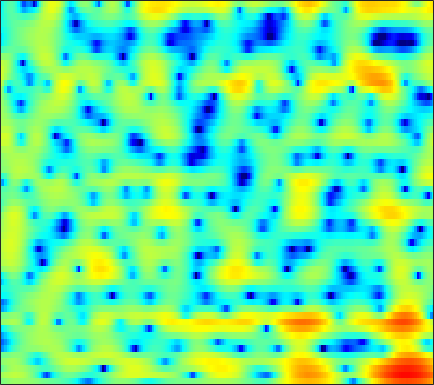

The table this chart was drawn from, first rows:
-0.4265, -0.047072, 0.37737, 0.70215, 0.90075, 1.1134, 1.2577, 1.3283, 1.3618, 1.3373, 1.266, 1.1765, 1.0203, 0.84244, 0.67956, 0.45156, 0.20199, 0.011752, -0.23821, -0.47689, -0.70557, -0.86542, -1.0676, -1.249
1.444, 1.804, 2.231, 2.588, 2.799, 2.999, 3.098, 3.1, 3.003, 2.784, 2.433, 2.074, 1.457, 0.664, -0.06588, -1.26, -2.772, -4.181, -6.56, -9.78, -14, -16.12, -13.3, -9.486
-2, -0.983, 0.08117, 0.877, 1.321, 1.736, 1.968, 2.033, 1.983, 1.79, 1.47, 1.149, 0.6362, 0.04153, -0.428, -1.105, -1.788, -2.277, -2.838, -3.232, -3.385, -3.321, -2.973, -2.382
0.3298, 0.6943, 1.11, 1.422, 1.576, 1.663, 1.608, 1.46, 1.105, 0.5506, -0.2321, -0.9839, -2.241, -3.777, -5.117, -7.026, -8.588, -8.944, -8.024, -6.303, -4.534, -3.331, -1.919, -0.7122
-1.077, -0.9658, -0.7274, -0.4326, -0.2011, 0.07839, 0.2799, 0.3559, 0.3335, 0.1453, -0.2353, -0.6513, -1.393, -2.307, -3.08, -4.084, -4.757, -4.819, -4.244, -3.159, -1.908, -1.014, 0.04793, 0.9301
-12.61, -11.71, -9.606, -7.447, -6.014, -4.406, -3.107, -2.315, -1.462, -0.7998, -0.3143, -0.04024, 0.2252, 0.4107, 0.52, 0.6521, 0.796, 0.9273, 1.137, 1.37, 1.622, 1.795, 1.991, 2.126
-14.69, -13.85, -11.86, -9.666, -8.111, -6.259, -4.679, -3.659, -2.501, -1.54, -0.7378, -0.2325, 0.3365, 0.7935, 1.085, 1.414, 1.675, 1.837, 2.011, 2.137, 2.217, 2.235, 2.209, 2.116
-12.13, -10.76, -8.986, -7.34, -6.197, -4.821, -3.63, -2.84, -1.911, -1.13, -0.4695, -0.04091, 0.4543, 0.8786, 1.155, 1.471, 1.728, 1.881, 2.019, 2.083, 2.07, 2.015, 1.885, 1.693
-7.674, -6.239, -4.614, -3.305, -2.488, -1.607, -0.9526, -0.5914, -0.257, -0.05241, 0.05573, 0.1286, 0.2681, 0.508, 0.7608, 1.168, 1.583, 1.857, 2.124, 2.225, 2.129, 1.927, 1.486, 0.8849
0.5027, 0.818, 1.27, 1.676, 1.903, 2.071, 2.028, 1.808, 1.221, 0.1699, -1.45, -3.091, -5.567, -6.352, -4.824, -2.029, 0.2569, 1.492, 2.561, 3.058, 2.995, 2.588, 1.494, -0.3552
-0.737, -0.6476, -0.3776, -0.00718, 0.2727, 0.5695, 0.7208, 0.6723, 0.3198, -0.3742, -1.451, -2.458, -3.674, -3.893, -3.107, -1.396, 0.2809, 1.311, 2.272, 2.785, 2.857, 2.64, 1.988, 0.9971
-10.83, -10.86, -9.206, -6.993, -5.489, -3.849, -2.619, -1.931, -1.24, -0.7669, -0.4309, -0.2276, 0.0451, 0.3812, 0.6879, 1.155, 1.639, 1.969, 2.32, 2.537, 2.59, 2.521, 2.288, 1.913
-13.43, -13.54, -11.48, -8.89, -7.201, -5.35, -3.882, -2.992, -2.011, -1.219, -0.5739, -0.1523, 0.3425, 0.7855, 1.096, 1.482, 1.829, 2.058, 2.302, 2.465, 2.537, 2.522, 2.412, 2.185
-6.283, -6.247, -5.923, -5.336, -4.788, -4.025, -3.285, -2.771, -2.14, -1.603, -1.138, -0.8147, -0.3983, 0.002209, 0.3036, 0.7064, 1.103, 1.388, 1.742, 2.039, 2.266, 2.376, 2.433, 2.378
-5.411, -5.194, -4.74, -4.192, -3.776, -3.272, -2.865, -2.635, -2.461, -2.4, -2.392, -2.394, -2.333, -2.12, -1.838, -1.306, -0.653, -0.1227, 0.5806, 1.234, 1.802, 2.155, 2.522, 2.755
-9.74, -7.855, -5.677, -4.091, -3.25, -2.526, -2.226, -2.277, -2.711, -3.549, -4.822, -6.029, -7.701, -8.525, -7.996, -6.215, -4.194, -2.827, -1.27, 0.01586, 1.079, 1.754, 2.502, 3.095
-6.95, -5.197, -3.185, -1.699, -0.9487, -0.3914, -0.3305, -0.5982, -1.377, -2.739, -4.809, -6.935, -10.65, -13.66, -12.44, -9.029, -6.333, -4.809, -3.193, -1.848, -0.6408, 0.2121, 1.281, 2.251
0.3047, 0.7258, 1.297, 1.766, 2.002, 2.102, 1.949, 1.638, 0.9718, 0.01502, -1.153, -2.091, -3.345, -4.442, -5.117, -5.856, -6.498, -6.984, -7.479, -7.393, -6.353, -5.04, -3.06, -1.194
2.038, 2.501, 2.991, 3.299, 3.408, 3.369, 3.112, 2.773, 2.119, 1.267, 0.2099, -0.7023, -2.054, -3.565, -4.819, -6.712, -9.03, -11.26, -15.72, -24.36, -18.68, -13.05, -8.346, -5.149
2.31, 2.902, 3.474, 3.818, 3.922, 3.865, 3.566, 3.193, 2.491, 1.558, 0.3656, -0.6948, -2.314, -4.169, -5.689, -7.789, -9.799, -11.03, -12.02, -12.03, -11.01, -9.778, -7.854, -5.898
2.739, 3.316, 3.888, 4.235, 4.346, 4.293, 4.012, 3.641, 2.925, 1.926, 0.6526, -0.519, -2.408, -4.758, -6.915, -10.57, -15.81, -21.39, -21.34, -15.47, -11.88, -9.935, -7.895, -6.273
2.724, 3.293, 3.885, 4.266, 4.414, 4.42, 4.206, 3.896, 3.279, 2.421, 1.328, 0.3393, -1.216, -3.05, -4.602, -6.855, -9.053, -10.27, -10.79, -10.11, -9.01, -8.207, -7.313, -6.655
2.079, 2.721, 3.396, 3.864, 4.079, 4.183, 4.072, 3.857, 3.399, 2.765, 1.942, 1.231, 0.1799, -0.957, -1.829, -2.959, -3.969, -4.609, -5.272, -5.749, -6.109, -6.382, -6.827, -7.426
1.462, 2.182, 2.953, 3.517, 3.798, 3.99, 3.971, 3.821, 3.449, 2.886, 2.168, 1.547, 0.6424, -0.2894, -0.9757, -1.829, -2.587, -3.094, -3.698, -4.285, -4.931, -5.5, -6.448, -7.706
1.14, 1.951, 2.874, 3.572, 3.937, 4.216, 4.242, 4.091, 3.666, 2.984, 2.078, 1.253, 0.01194, -1.293, -2.198, -3.158, -3.696, -3.836, -3.845, -3.836, -3.982, -4.251, -4.9, -5.966
0.2069, 1.359, 2.641, 3.608, 4.126, 4.527, 4.604, 4.454, 3.962, 3.123, 1.873, 0.6203, -1.585, -4.645, -7.718, -12.26, -11.31, -8.363, -5.446, -3.624, -2.584, -2.212, -2.145, -2.541
-2.48, -0.783, 0.8939, 2.083, 2.699, 3.201, 3.369, 3.285, 2.9, 2.191, 1.151, 0.1408, -1.552, -3.622, -5.29, -6.937, -6.684, -5.47, -3.619, -2.09, -1.002, -0.4546, -0.0407, 0.08163
-3.16, -2.027, -0.8079, 0.07695, 0.5385, 0.9103, 1.02, 0.9365, 0.6377, 0.1603, -0.4273, -0.9037, -1.506, -2, -2.243, -2.324, -2.095, -1.744, -1.127, -0.4678, 0.1469, 0.5398, 0.9361, 1.184
-2.129, -1.776, -1.302, -0.9069, -0.687, -0.5803, -0.7188, -0.9892, -1.555, -2.261, -2.999, -3.423, -3.643, -3.406, -2.988, -2.246, -1.452, -0.8727, -0.1471, 0.4953, 1.046, 1.386, 1.753, 2.006
-2.489, -2.543, -2.229, -1.689, -1.322, -1.062, -1.203, -1.648, -2.805, -4.795, -7.912, -10.93, -12.35, -8.489, -5.776, -3.151, -1.331, -0.3281, 0.6479, 1.339, 1.831, 2.105, 2.391, 2.615
-10.81, -11.32, -6.67, -3.201, -1.563, -0.2234, 0.3269, 0.2788, -0.3744, -1.732, -3.58, -4.956, -5.437, -3.933, -2.419, -0.7083, 0.471, 1.038, 1.437, 1.537, 1.462, 1.398, 1.394, 1.571
-4.02, -4.147, -2.817, -0.9828, 0.2235, 1.396, 2.113, 2.385, 2.458, 2.308, 2.024, 1.827, 1.662, 1.628, 1.638, 1.583, 1.312, 0.8824, -0.0511, -1.498, -3.472, -5.127, -6.537, -5.739
0.03639, 0.2051, 0.6093, 1.139, 1.57, 2.091, 2.495, 2.7, 2.852, 2.891, 2.799, 2.682, 2.453, 2.135, 1.807, 1.213, 0.3729, -0.4732, -2.004, -4.151, -7.199, -10.23, -13.81, -11.69
0.1701, 0.6213, 1.139, 1.581, 1.853, 2.151, 2.368, 2.475, 2.545, 2.53, 2.452, 2.337, 2.113, 1.785, 1.46, 0.9027, 0.1824, -0.4751, -1.513, -2.691, -3.906, -4.726, -5.489, -5.812
0.293, 0.8651, 1.428, 1.806, 1.98, 2.095, 2.111, 2.083, 2.014, 1.93, 1.863, 1.809, 1.717, 1.571, 1.411, 1.101, 0.6594, 0.2367, -0.4287, -1.2, -2.018, -2.647, -3.462, -4.222
1.593, 2.018, 2.36, 2.439, 2.35, 2.043, 1.576, 1.178, 0.6963, 0.4241, 0.415, 0.5893, 0.9379, 1.291, 1.482, 1.579, 1.468, 1.242, 0.7499, 0.05559, -0.8266, -1.585, -2.716, -3.922
3.438, 3.704, 3.769, 3.467, 2.978, 1.931, 0.3622, -1.208, -3.716, -5.633, -4.905, -3.18, -0.9541, 0.7027, 1.561, 2.267, 2.531, 2.466, 2.039, 1.25, 0.08516, -1.017, -2.782, -4.801
3.866, 4.114, 4.105, 3.709, 3.119, 1.897, 0.06537, -1.831, -5.222, -8.424, -7.009, -4.312, -1.408, 0.5697, 1.584, 2.433, 2.789, 2.758, 2.335, 1.45, 0.06472, -1.384, -4.014, -7.842
2.691, 2.894, 2.901, 2.629, 2.263, 1.584, 0.747, 0.09393, -0.6589, -1.084, -1.009, -0.6725, 0.002544, 0.7164, 1.186, 1.636, 1.836, 1.8, 1.487, 0.8351, -0.176, -1.189, -2.856, -4.843
1.92, 1.939, 1.796, 1.47, 1.143, 0.6283, 0.09334, -0.2739, -0.6486, -0.8571, -0.821, -0.6779, -0.3436, 0.07184, 0.385, 0.7535, 1.009, 1.102, 1.071, 0.8573, 0.4613, 0.06019, -0.5551, -1.216
1.737, 1.494, 1.021, 0.3875, -0.1745, -1.013, -1.87, -2.466, -3.084, -3.355, -3.228, -2.883, -2.225, -1.452, -0.8745, -0.1761, 0.411, 0.7581, 1.089, 1.284, 1.355, 1.336, 1.224, 1.062
1.653, 1.138, 0.2693, -0.8145, -1.798, -3.352, -5.274, -6.963, -9.33, -10.67, -9.716, -8.015, -5.723, -3.784, -2.587, -1.286, -0.2655, 0.3481, 1.004, 1.496, 1.861, 2.068, 2.257, 2.374
1.402, 0.6375, -0.539, -1.895, -3.052, -4.864, -7.15, -9.388, -13.49, -17.34, -14.18, -10.74, -7.367, -4.963, -3.574, -2.103, -0.9757, -0.2914, 0.4487, 1.036, 1.515, 1.83, 2.231, 2.577
1.197, -0.03948, -1.782, -3.324, -4.243, -5.159, -5.841, -6.282, -6.773, -6.899, -6.561, -5.976, -4.978, -3.943, -3.183, -2.265, -1.487, -1.016, -0.5453, -0.1955, 0.1184, 0.4064, 0.9429, 1.651
1.625, -0.983, -5.718, -11.43, -11.26, -7.633, -5.446, -4.565, -3.982, -3.91, -3.97, -4.125, -4.186, -3.965, -3.59, -2.905, -2.235, -1.935, -1.943, -2.548, -3.635, -4.327, -3.812, -1.441
3.516, 1.433, -1.703, -4.306, -4.895, -4.174, -3.389, -3.144, -3.318, -4.097, -5.572, -7.256, -10.42, -12.86, -11.37, -7.722, -5.119, -3.978, -3.474, -4.246, -6.63, -9.436, -9.334, -3.923
4.29, 3.241, 1.824, 0.4763, -0.3902, -1.412, -2.35, -3.087, -4.247, -5.572, -7.296, -8.814, -11.11, -12.37, -11.27, -8.39, -5.812, -4.366, -3.072, -2.324, -1.862, -1.514, -0.8153, 0.2064
4.114, 3.458, 2.478, 1.35, 0.4047, -1.018, -2.618, -3.93, -5.751, -7.384, -8.289, -8.365, -7.829, -6.77, -5.769, -4.287, -2.841, -1.854, -0.7256, 0.1602, 0.8327, 1.207, 1.593, 1.857
3.273, 2.942, 2.308, 1.441, 0.5775, -0.9114, -2.942, -4.97, -8.804, -15.7, -22.39, -14.04, -8.434, -5.152, -3.358, -1.496, -0.03403, 0.853, 1.789, 2.475, 2.908, 3.057, 3.043, 2.741
0.5245, 0.64, 0.5959, 0.3045, -0.09488, -0.8875, -2.019, -3.073, -4.642, -6.011, -6.311, -5.599, -3.942, -2.159, -0.9504, 0.4232, 1.537, 2.197, 2.857, 3.28, 3.443, 3.411, 3.114, 2.505
-3.8, -3.042, -2.266, -1.772, -1.554, -1.452, -1.506, -1.614, -1.748, -1.766, -1.566, -1.257, -0.6622, 0.05411, 0.6122, 1.323, 1.937, 2.313, 2.679, 2.862, 2.856, 2.719, 2.341, 1.739
-7.453, -6.009, -4.52, -3.396, -2.748, -2.082, -1.571, -1.258, -0.8968, -0.5485, -0.1871, 0.1092, 0.5342, 0.9738, 1.302, 1.708, 2.051, 2.254, 2.432, 2.482, 2.396, 2.222, 1.859, 1.335
-7.931, -6.612, -5.137, -3.929, -3.178, -2.335, -1.651, -1.209, -0.6941, -0.2406, 0.1754, 0.4748, 0.8579, 1.227, 1.488, 1.804, 2.069, 2.221, 2.345, 2.372, 2.274, 2.115, 1.78, 1.295
-6.572, -5.718, -4.629, -3.668, -3.022, -2.273, -1.647, -1.248, -0.7854, -0.3803, -0.00354, 0.2644, 0.6191, 0.9749, 1.238, 1.579, 1.891, 2.093, 2.301, 2.414, 2.404, 2.314, 2.046, 1.607
-5.742, -4.982, -4.036, -3.201, -2.675, -2.122, -1.706, -1.479, -1.257, -1.071, -0.8734, -0.6961, -0.3926, -0.02043, 0.3055, 0.782, 1.284, 1.659, 2.122, 2.489, 2.733, 2.798, 2.713, 2.404
-5.982, -4.865, -3.66, -2.761, -2.315, -2.008, -2.015, -2.183, -2.561, -2.984, -3.28, -3.307, -3.085, -2.607, -2.119, -1.327, -0.388, 0.3773, 1.405, 2.348, 3.107, 3.498, 3.775, 3.727
-6.45, -4.884, -3.324, -2.366, -2.005, -2.015, -2.668, -3.609, -5.518, -8.123, -10.44, -10.73, -9.55, -8.325, -7.735, -6.841, -5.147, -3.34, -0.8118, 1.381, 3.046, 3.973, 4.765, 5.083
-6.737, -5.114, -3.484, -2.467, -2.11, -2.207, -3.002, -4.189, -6.692, -10.66, -15.55, -15.7, -12.95, -12.26, -13.77, -21.9, -16.43, -9.036, -3.543, -0.06068, 2.295, 3.544, 4.659, 5.249
